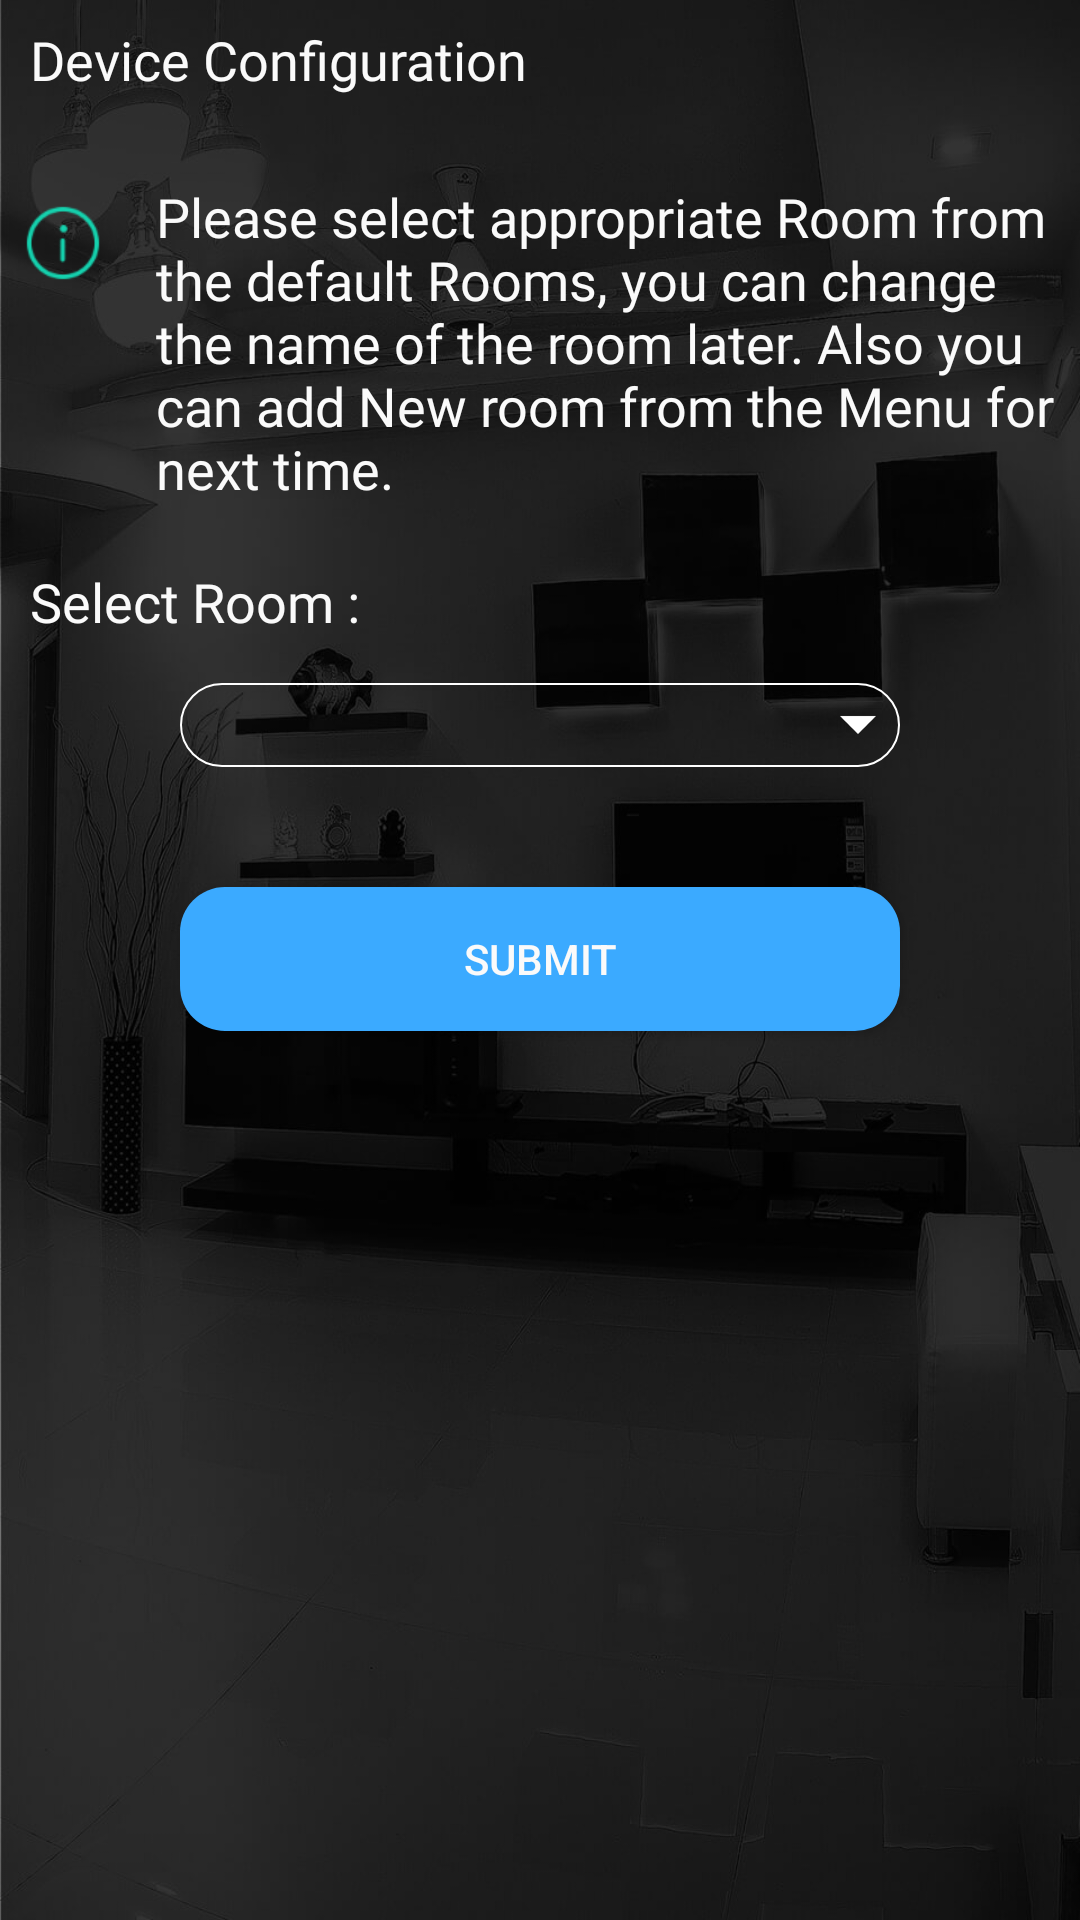

Android layout source for this screen:
<!-- AndroidManifest.xml: application theme AppTheme -->
<!-- res/layout/activity_device_config.xml -->
<?xml version="1.0" encoding="utf-8"?>
<LinearLayout xmlns:android="http://schemas.android.com/apk/res/android"
    xmlns:app="http://schemas.android.com/apk/res-auto"
    android:layout_width="match_parent"
    android:layout_height="match_parent"
    android:background="@mipmap/splash_bg"
    android:orientation="vertical">

    <LinearLayout
        android:id="@+id/homeLayout"
        android:layout_width="match_parent"
        android:layout_height="40dp"
        android:layout_gravity="center"
        android:gravity="left|center">

        <TextView
            android:layout_width="wrap_content"
            android:layout_height="wrap_content"
            android:layout_marginLeft="10dp"
            android:fontFamily="@font/sofiapro_bold"
            android:text="Device Configuration"
            android:textColor="@color/white"
            android:textSize="18sp" />

    </LinearLayout>

    <ScrollView
        android:layout_width="match_parent"
        android:layout_height="match_parent"
        android:scrollbars="none">

        <LinearLayout
            android:layout_width="match_parent"
            android:layout_height="wrap_content"
            android:orientation="vertical"
            android:layout_marginTop="20dp"
            >

            <LinearLayout
                android:layout_width="match_parent"
                android:layout_height="wrap_content"
                android:orientation="horizontal"
                >

                <ImageView
                    android:layout_width="wrap_content"
                    android:layout_height="wrap_content"
                    android:scaleX="1.5"
                    android:scaleY="1.5"
                    android:padding="5dp"
                    android:tint="@color/appGreen"
                    android:src="@mipmap/ic_info" />


                <TextView
                    android:layout_width="wrap_content"
                    android:layout_height="wrap_content"
                    android:layout_marginLeft="10dp"
                    android:fontFamily="@font/sofiapro_light"
                    android:text="Please select appropriate Room from the default Rooms, you can change the name of the room later. Also you can add New room from the Menu for next time."
                    android:textColor="@color/white"
                    android:textSize="18sp" />

            </LinearLayout>




            <TextView
                android:layout_width="wrap_content"
                android:layout_height="wrap_content"
                android:layout_marginTop="20dp"
                android:layout_marginLeft="10dp"
                android:fontFamily="@font/sofiapro_light"
                android:text="Select Room :"
                android:textColor="@color/white"
                android:textSize="18sp" />

            <RelativeLayout

                android:layout_width="240dp"
                android:layout_height="wrap_content"
                android:layout_gravity="center"
                android:layout_marginTop="15dp"
                android:background="@drawable/edittext_style"
                android:gravity="center"
                android:orientation="horizontal">

                <Spinner
                    android:id="@+id/spRoom"
                    android:layout_width="240dp"
                    android:layout_height="wrap_content"
                    android:layout_centerVertical="true"
                    android:layout_gravity="center"
                    android:layout_marginLeft="5dp"
                    android:background="@android:color/transparent"
                    android:gravity="center"
                    android:autofillHints="Select Room"
                    android:spinnerMode="dropdown" />

                <ImageView
                    android:layout_width="28dp"
                    android:layout_height="28dp"
                    android:layout_alignParentRight="true"
                    android:layout_centerVertical="true"
                    android:layout_gravity="center"
                    android:padding="8dp"
                    android:src="@mipmap/ic_drop_down_arrow" />

            </RelativeLayout>






            <Button
                android:id="@+id/btnConfig"
                android:layout_width="240dp"
                android:layout_height="wrap_content"
                android:layout_gravity="center"
                android:layout_marginTop="40dp"
                android:layout_marginBottom="40dp"
                android:background="@drawable/button_style"
                android:text="SUBMIT"
                android:textColor="@color/white"
                />

            <LinearLayout
                android:id="@+id/llMqttHandler"
                android:layout_width="match_parent"
                android:layout_height="wrap_content"
                android:orientation="vertical"
                android:visibility="gone"

                >




                <Button
                    android:id="@+id/btnReHandle"
                    android:layout_width="240dp"
                    android:layout_height="wrap_content"
                    android:layout_gravity="center"
                    android:layout_marginTop="30dp"
                    android:layout_marginBottom="40dp"
                    android:background="@drawable/button_style"
                    android:text="Connect"
                    android:textColor="@color/white"
                    />




            </LinearLayout>

        </LinearLayout>







    </ScrollView>

</LinearLayout>
<!-- resources referenced by this layout -->
<resources>
  <color name="appGreen">#14D2AE</color>
  <color name="white">#fafafa</color>
  <!-- drawable button_style (drawable) -->
  <?xml version="1.0" encoding="utf-8"?>
  <shape xmlns:android="http://schemas.android.com/apk/res/android"
      android:shape="rectangle" android:padding="10dp">
      <solid android:color="#3baaff"/>
      <corners
          android:bottomRightRadius="15dp"
          android:bottomLeftRadius="15dp"
          android:topLeftRadius="15dp"
          android:topRightRadius="15dp"/>
  </shape>
  <!-- drawable edittext_style (drawable) -->
  <?xml version="1.0" encoding="utf-8" ?>
  <shape xmlns:android="http://schemas.android.com/apk/res/android"
      android:thickness="0dp"
      android:shape="rectangle">
      <stroke android:width="0.5dp"
          android:color="#ffffff"/>
      <corners android:radius="15dp" />
      <gradient
          android:startColor="@android:color/transparent"
          android:endColor="@android:color/transparent"
          android:type="linear"
          android:angle="270"/>
  </shape>
  <!-- mipmap ic_drop_down_arrow: png bitmap (mipmap-hdpi, 427 bytes) -->
  <!-- mipmap ic_info: png bitmap (mipmap-hdpi, 878 bytes) -->
  <!-- mipmap splash_bg: jpg bitmap (mipmap-hdpi, 16780 bytes) -->
  <style name="AppTheme" parent="Theme.AppCompat.Light.NoActionBar">
  
          <item name="colorPrimary">@color/colorPrimary</item>
          <item name="colorPrimaryDark">@color/colorPrimaryDark</item>
          <item name="colorAccent">@color/colorAccent</item>
          <item name="android:popupMenuStyle">@style/PopupMenu</item>
          <item name="textAppearanceLargePopupMenu">@style/myPopupMenuTextAppearanceLarge</item>
          <item name="android:textAppearanceLargePopupMenu">@style/myPopupMenuTextAppearanceLarge
          </item>
          <item name="textAppearanceSmallPopupMenu">@style/myPopupMenuTextAppearanceSmall</item>
          <item name="android:textAppearanceSmallPopupMenu">@style/myPopupMenuTextAppearanceSmall
          </item>
  
      </style>
  <color name="colorPrimary">#00000000</color>
  <color name="colorPrimaryDark">#23262b</color>
  <color name="colorAccent">#14D2AE</color>
  <style name="PopupMenu" parent="@android:style/Widget.PopupMenu">
          <item name="android:itemBackground">@drawable/pop_up_back</item>
      </style>
  <style name="myPopupMenuTextAppearanceLarge" parent="@style/TextAppearance.AppCompat.Light.Widget.PopupMenu.Large">
          <item name="android:textColor">#FFFFFF</item>
      </style>
  <style name="myPopupMenuTextAppearanceSmall" parent="@style/TextAppearance.AppCompat.Light.Widget.PopupMenu.Small">
          <item name="android:textColor">#FFFFFF</item>
      </style>
  <!-- drawable pop_up_back (drawable-v24) -->
  <?xml version="1.0" encoding="utf-8"?>
  <selector
      xmlns:android="http://schemas.android.com/apk/res/android">
      <item android:state_pressed="true">
          <color
              android:color="@color/appTheme"/>
      </item>
      <item>
          <color
              android:color="@color/colorPrimaryDark"/>
      </item>
  </selector>
  <color name="appTheme">#515761</color>
</resources>
